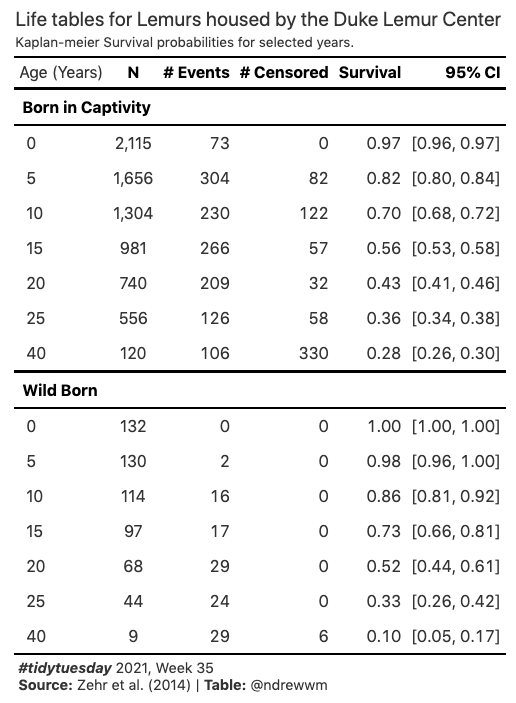

The table this chart was drawn from, first rows:
birth_type, time, n_risk, n_event, n_censor, p_surv, ci95_lower, ci95_upper
Born in Captivity, 0, 2115, 73, 0, 0.9655, 0.9577, 0.9733
Born in Captivity, 5, 1656, 304, 82, 0.8202, 0.8039, 0.8368
Born in Captivity, 10, 1304, 230, 122, 0.7012, 0.6815, 0.7215
Born in Captivity, 15, 981, 266, 57, 0.555, 0.5332, 0.5778
Born in Captivity, 20, 740, 209, 32, 0.4349, 0.4129, 0.4582
Born in Captivity, 25, 556, 126, 58, 0.3588, 0.3372, 0.3817
Born in Captivity, 40, 120, 106, 330, 0.2795, 0.2582, 0.3025
Wild Born, 0, 132, 0, 0, 1, 1, 1
Wild Born, 5, 130, 2, 0, 0.9848, 0.9642, 1
Wild Born, 10, 114, 16, 0, 0.8636, 0.807, 0.9242
Wild Born, 15, 97, 17, 0, 0.7348, 0.6633, 0.8141
Wild Born, 20, 68, 29, 0, 0.5152, 0.4366, 0.6079
Wild Born, 25, 44, 24, 0, 0.3333, 0.2619, 0.4243
Wild Born, 40, 9, 29, 6, 0.09595, 0.05452, 0.1688
